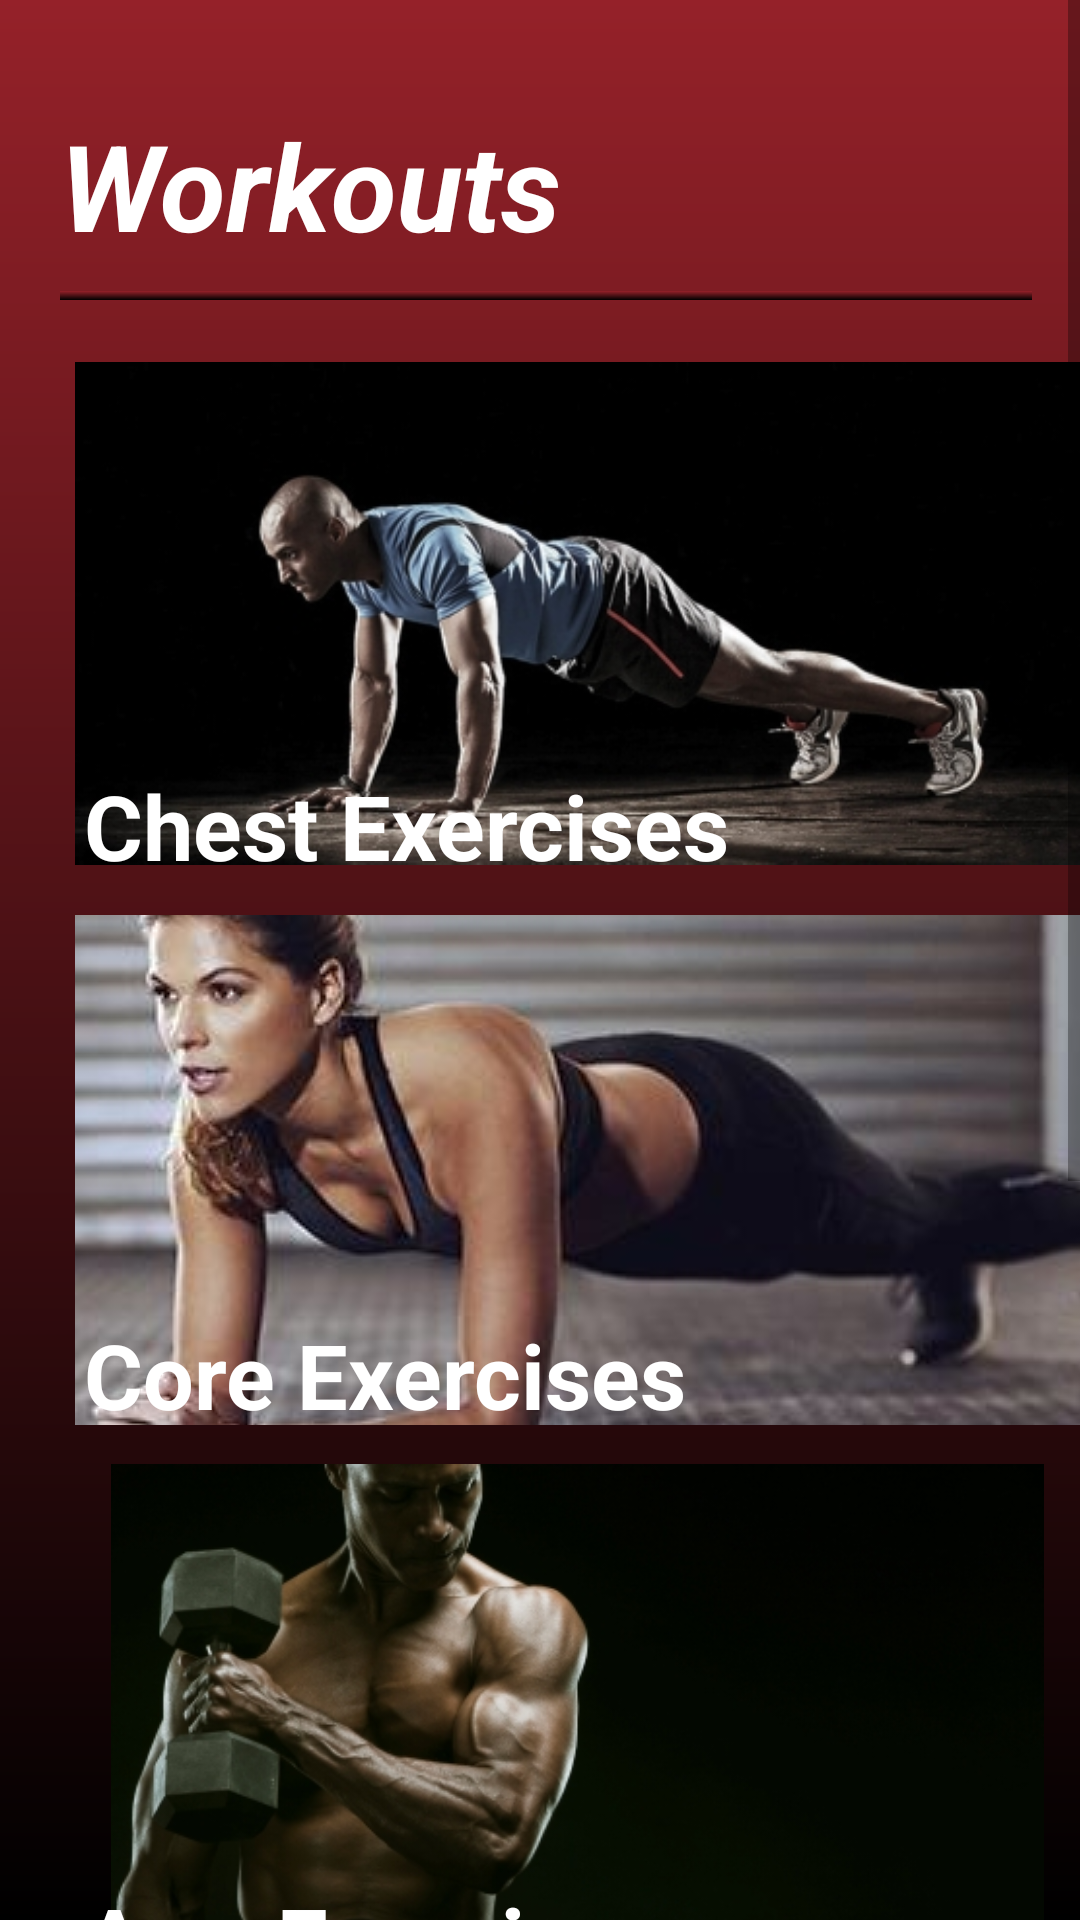

The Android layout XML behind this screen, and the referenced resources:
<!-- AndroidManifest.xml: application theme Theme.FitApp -->
<!-- res/layout/fragment_workouts.xml -->
<?xml version="1.0" encoding="utf-8"?>
<ScrollView xmlns:android="http://schemas.android.com/apk/res/android"
    xmlns:app="http://schemas.android.com/apk/res-auto"
    xmlns:tools="http://schemas.android.com/tools"
    android:layout_width="match_parent"
    android:layout_height="match_parent"
    android:background="@drawable/background_gradient"
    tools:context=".WorkoutsFragment">

    <RelativeLayout
        android:layout_width="match_parent"
        android:layout_height="wrap_content"
        android:orientation="vertical">

        <TextView
            android:layout_width="wrap_content"
            android:layout_height="wrap_content"
            android:layout_marginLeft="20dp"
            android:layout_marginTop="35dp"
            android:text="Workouts"
            android:textColor="@color/white"
            android:textSize="40dp"
            android:textStyle="bold|italic"/>

        <View
            android:layout_width="wrap_content"
            android:layout_height="3dp"
            android:layout_marginTop="97dp"
            android:layout_marginLeft="20dp"
            android:layout_marginRight="16dp"
            android:background="@drawable/background_gradient" />

        <ImageButton
            android:id="@+id/imageButton"
            android:layout_width="350dp"
            android:layout_height="175dp"
            android:layout_marginLeft="25dp"
            android:layout_marginTop="117dp"
            android:background="@drawable/rounded_button"
            android:scaleType="fitCenter"
            android:src="@drawable/pushup1" />

        <TextView
            android:layout_width="wrap_content"
            android:layout_height="wrap_content"
            android:layout_marginLeft="28dp"
            android:layout_marginTop="255dp"
            android:text="Chest Exercises"
            android:textColor="@color/white"
            android:textSize="30dp"
            android:textStyle="bold" />

        <ImageButton
            android:id="@+id/imageButton2"
            android:layout_width="350dp"
            android:layout_height="170dp"
            android:layout_marginLeft="25dp"
            android:layout_marginTop="305dp"
            android:src="@drawable/girlplanking" />

        <TextView
            android:layout_width="wrap_content"
            android:layout_height="wrap_content"
            android:layout_marginLeft="28dp"
            android:layout_marginTop="438dp"
            android:text="Core Exercises"
            android:textColor="@color/white"
            android:textSize="30dp"
            android:textStyle="bold" />

        <ImageButton
            android:id="@+id/imageButton3"
            android:layout_width="350dp"
            android:layout_height="175dp"
            android:layout_marginLeft="25dp"
            android:layout_marginTop="488dp"
            android:background="@drawable/rounded_button"
            android:scaleType="fitCenter"
            android:src="@drawable/arm" />

        <TextView
            android:layout_width="wrap_content"
            android:layout_height="wrap_content"
            android:layout_marginLeft="28dp"
            android:layout_marginTop="626dp"
            android:text="Arm Exercises"
            android:textColor="@color/white"
            android:textSize="30dp"
            android:textStyle="bold" />

        <ImageButton
            android:id="@+id/imageButton4"
            android:layout_width="350dp"
            android:layout_height="175dp"
            android:layout_marginLeft="25dp"
            android:layout_marginTop="675dp"
            android:background="@drawable/rounded_button"
            android:scaleType="center"
            android:src="@drawable/girlback" />

        <TextView
            android:layout_width="wrap_content"
            android:layout_height="wrap_content"
            android:layout_marginLeft="28dp"
            android:layout_marginTop="813dp"
            android:text="Back Exercises"
            android:textColor="@color/white"
            android:textSize="30dp"
            android:textStyle="bold" />

        <ImageButton
            android:id="@+id/imageButton5"
            android:layout_width="350dp"
            android:layout_height="175dp"
            android:layout_marginLeft="25dp"
            android:layout_marginTop="862dp"
            android:background="@drawable/rounded_button"
            android:scaleType="center"
            android:src="@drawable/leg" />

        <TextView
            android:layout_width="wrap_content"
            android:layout_height="wrap_content"
            android:layout_marginLeft="28dp"
            android:layout_marginTop="1000dp"
            android:text="Leg Exercises"
            android:textColor="@color/white"
            android:textSize="30dp"
            android:textStyle="bold" />

    </RelativeLayout>
</ScrollView>
<!-- resources referenced by this layout -->
<resources>
  <color name="white">#FFFFFFFF</color>
  <!-- drawable arm: jpg bitmap (drawable, 56871 bytes) -->
  <!-- drawable background_gradient (drawable) -->
  <?xml version="1.0" encoding="utf-8"?>
  <shape xmlns:android="http://schemas.android.com/apk/res/android"
      android:shape="rectangle">
      <gradient
          android:startColor="#952129"
          android:endColor="#FF000000"
          android:angle="270"/>
  </shape>
  <!-- drawable girlplanking: jpg bitmap (drawable, 21277 bytes) -->
  <!-- drawable leg: jpg bitmap (drawable, 61717 bytes) -->
  <!-- drawable pushup1: jpg bitmap (drawable, 53693 bytes) -->
  <style name="Theme.FitApp" parent="Theme.MaterialComponents.DayNight.NoActionBar">
          
          <item name="colorPrimary">@color/dark_red</item>
          <item name="colorPrimaryVariant">@color/black</item>
          <item name="colorOnPrimary">@color/white</item>
          
          <item name="colorSecondary">@color/teal_200</item>
          <item name="colorSecondaryVariant">@color/teal_700</item>
          <item name="colorOnSecondary">@color/black</item>
          
          <item name="android:statusBarColor">?attr/colorPrimaryVariant</item>
          
      </style>
  <color name="dark_red">#600505</color>
  <color name="black">#FF000000</color>
  <color name="teal_200">#FF03DAC5</color>
  <color name="teal_700">#FF018786</color>
</resources>
